Run: headless pygame with SDL's dummy video driver; simulated clock (each Clock.tick advances the game by its frame time, no real sleeping); random seed 0; keys injected as events and as key.get_pressed() state; no mouse input.
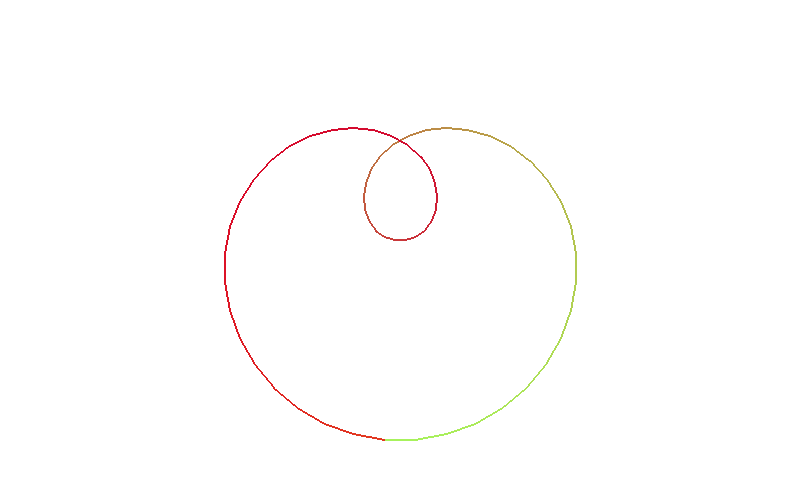
Frame 1 of 4 · flips 1–60 · no input
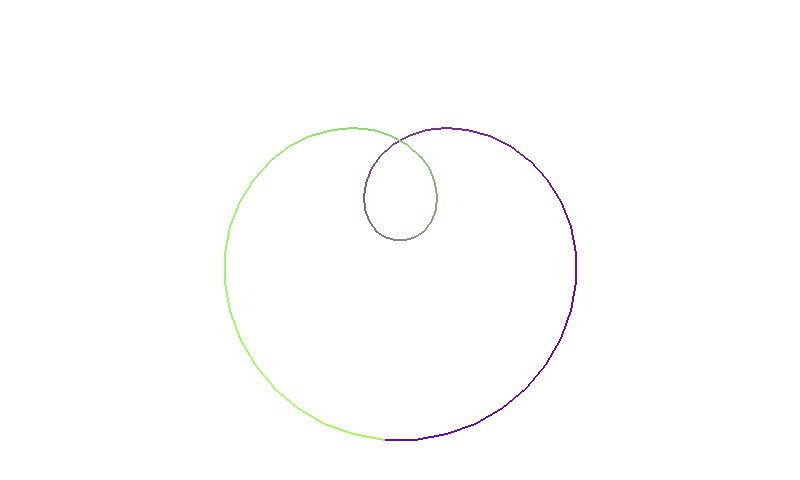
Frame 2 of 4 · flips 61–180 · tapped SPACE, RETURN · held RIGHT (→), D
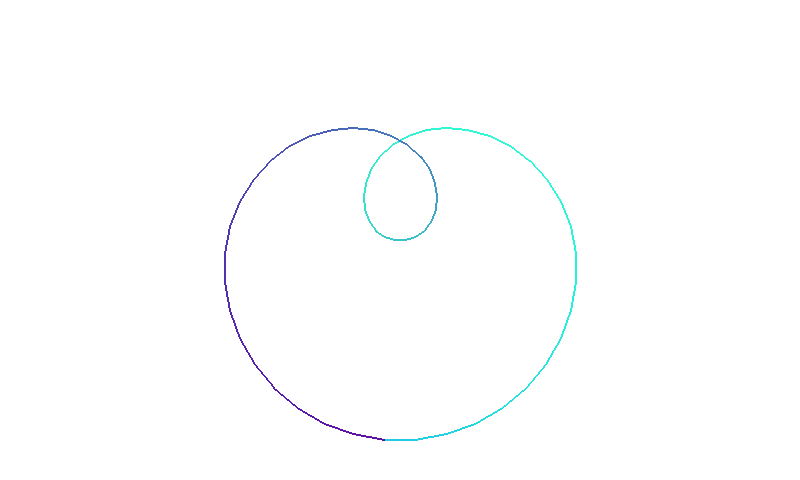
Frame 3 of 4 · flips 181–300 · held DOWN (↓), S
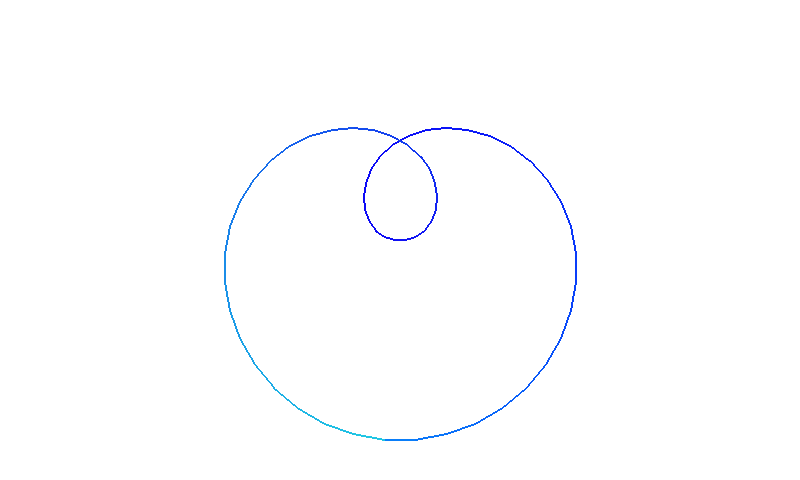
Frame 4 of 4 · flips 301–420 · held LEFT (←), A, UP (↑), W

The pygame program that drew these frames:

# Import a library of functions called 'pygame'
import pygame
import math

# Initialize the game engine
pygame.init()

# Define the colors we will use in RGB format
black = [0, 0, 0]
white = [255, 255, 255]
blue = [0, 0, 255]
green = [0, 255, 0]
red = [255, 0, 0]

PI = 3.141592653
r = 100
R = 100

# Set the height and width of the screen
size = [800, 480]
screen = pygame.display.set_mode(size)

pygame.display.set_caption("Sansagraphics World")

# Loop until the user clicks the close button.
done = False
clock = pygame.time.Clock()

colour = red
thickness = 2
i = 0
ntotal = 60
ddelta = 2 * PI / ntotal / 2
delta = 0.0
a = 2.0
b = 1.0

while not done:

    # This limits the while loop to a max of 10 times per second.
    # Leave this out and we will use all CPU we can.
    clock.tick(10)

    for event in pygame.event.get():  # User did something
        if event.type == pygame.QUIT:  # If user clicked close
            done = True  # Flag that we are done so we exit this loop

    # All drawing code happens after the for loop and but
    # inside the main while done==False loop.

    # Clear the screen and set the screen background
    screen.fill(white)
    prevx = 400.0
    prevy = 240.0

    # Draw on the screen several green lines from (0,10) to (100,110)
    # 5 pixels wide using a loop
    colour = red
    for n in range(ntotal * 2):
        theta = n * 2 * PI / ntotal
        y_offset = R * math.cos((theta - delta) * a) + r * math.cos((theta - delta + PI) * b) + 240.0
        x_offset = R * math.sin((theta - delta) * a) + r * math.sin((theta - delta + PI) * b) + 400.0
        cx = int(120 * (math.sin((theta - delta) / 10) + 1) + 10)
        cy = int(120 * (math.sin((theta - delta) * 6 / 10) + 1) + 10)
        cz = int(120 * (math.sin((theta - delta) / 10 - PI) + 1) + 10)

        if n > 0:
            pygame.draw.line(screen, [cx, cy, cz], [prevx, prevy], [x_offset, y_offset], thickness)

        prevx = x_offset
        prevy = y_offset

    # Go ahead and update the screen with what we've drawn.
    # This MUST happen after all the other drawing commands.
    delta += ddelta
    pygame.display.flip()

# Be IDLE friendly
pygame.quit()
